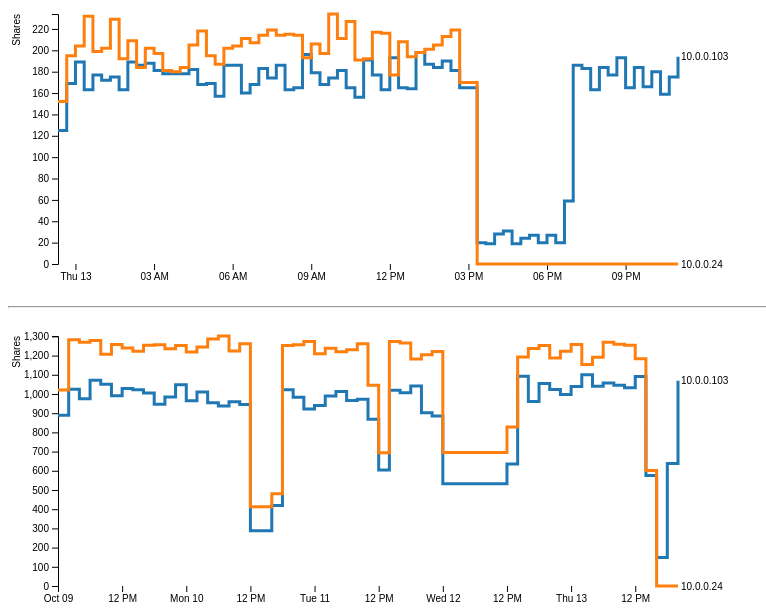
D3 v4 page, settled after 480 driven frames (8 s of simulated time); the page loaded 2 data file(s).


// ── mmm_js.js
$(function(){
	  $("#poolInfo").load("mmm_files/data/poolString.html"); 
	});
	$(function(){
	  $("#minerlist_all").load("mmm_files/data/totals.html"); 
	});
	$(function(){
	  $("#minerlist_short").load("mmm_files/data/totalsShort.html"); 
	});
	$(function(){
	  $("#server_info").load("mmm_files/data/server_info.html"); 
	});
	$(function(){
	  $("#log_start").load("mmm_files/data/logging_start.html"); 
	});
	$(function(){
	  $("#poollist").load("mmm_files/data/pool.html"); 
	});
	$(function(){
	  $("#info_s").load("mmm_files/data/info_s.html"); 
	});
	$(function(){
	  $("#long_heading").load("mmm_files/data/long_heading.html"); 
	});
	$(function(){
	  $("#short_heading").load("mmm_files/data/short_heading.html"); 
	});
	
	//Plotting
	var curvy = false
	function curve() {
	 if (curvy) return d3.curveBasis
	 return d3.curveStepAfter
	}
	
	//Long
	var parseTime = d3.timeParse("%Y-%m-%d %H:%M:%S");
	d3.csv("mmm_files/data/hashAll.csv", type, function(error, data) {
	  if (error) throw error;
	  
	  var svg = d3.select("#long"),
		margin = {top: 20, right: 80, bottom: 30, left: 50},
		width = svg.attr("width") - margin.left - margin.right,
		height = svg.attr("height") - margin.top - margin.bottom,
		g = svg.append("g").attr("transform", "translate(" + margin.left + "," + margin.top + ")");
		
	  var x = d3.scaleTime().range([0, width]),
		  y = d3.scaleLinear().range([height, 0]),
		  z = d3.scaleOrdinal(d3.schemeCategory10);
		  
	  var line = d3.line()
		.curve(curve())
		.x(function(d) { return x(d.time); })
		.y(function(d) { return y(d.shares); });
		
	  var cities = data.columns.slice(1).map(function(id) {
		return {
		  id: id,
		  values: data.map(function(d) {
			return {time: d.time, shares: d[id]};
		  })
		};
	  });

	  x.domain(d3.extent(data, function(d) { return d.time; }));

	  y.domain([
		d3.min(cities, function(c) { return d3.min(c.values, function(d) { return d.shares; }); }),
		d3.max(cities, function(c) { return d3.max(c.values, function(d) { return d.shares; }); })
	  ]);

	  z.domain(cities.map(function(c) { return c.id; }));

	  g.append("g")
		  .attr("class", "axis axis--x")
		  .attr("transform", "translate(0," + height + ")")
		  .call(d3.axisBottom(x));

	  g.append("g")
		  .attr("class", "axis axis--y")
		  .call(d3.axisLeft(y))
		  .append("text")
		  .attr("transform", "rotate(-90)")
		  .attr("y", -45)
		  .attr("dy", "0.71em")
		  .attr("fill", "#000")
		  .text("Shares");

	  var ip = g.selectAll(".ip")
		.data(cities)
		.enter().append("g")
		  .attr("class", "ip");

	  ip.append("path")
		  .attr("class", "line")
		  .attr("d", function(d) { return line(d.values); })
		  .style("stroke", function(d) { return z(d.id); });

	  ip.append("text")
		  .datum(function(d) { return {id: d.id, value: d.values[d.values.length - 1]}; })
		  .attr("transform", function(d) { return "translate(" + x(d.value.time) + "," + y(d.value.shares) + ")"; })
		  .attr("x", 3)
		  .attr("dy", "0.35em")
		  .style("font", "10px sans-serif")
		  .text(function(d) { return d.id; });
	});

	d3.csv("mmm_files/data/hashShort.csv", type, function(error, data) {
	  if (error) throw error;
	  
	  var svg = d3.select("#short"),
		margin = {top: 20, right: 80, bottom: 30, left: 50},
		width = svg.attr("width") - margin.left - margin.right,
		height = svg.attr("height") - margin.top - margin.bottom,
		g = svg.append("g").attr("transform", "translate(" + margin.left + "," + margin.top + ")");
		
	  var x = d3.scaleTime().range([0, width]),
		  y = d3.scaleLinear().range([height, 0]),
		  z = d3.scaleOrdinal(d3.schemeCategory10);
		  
	  var line = d3.line()
		.curve(curve())
		.x(function(d) { return x(d.time); })
		.y(function(d) { return y(d.shares); });
		
	  var cities = data.columns.slice(1).map(function(id) {
		return {
		  id: id,
		  values: data.map(function(d) {
			return {time: d.time, shares: d[id]};
		  })
		};
	  });

	  x.domain(d3.extent(data, function(d) { return d.time; }));

	  y.domain([
		d3.min(cities, function(c) { return d3.min(c.values, function(d) { return d.shares; }); }),
		d3.max(cities, function(c) { return d3.max(c.values, function(d) { return d.shares; }); })
	  ]);

	  z.domain(cities.map(function(c) { return c.id; }));

	  g.append("g")
		  .attr("class", "axis axis--x")
		  .attr("transform", "translate(0," + height + ")")
		  .call(d3.axisBottom(x));

	  g.append("g")
		  .attr("class", "axis axis--y")
		  .call(d3.axisLeft(y))
		  .append("text")
		  .attr("transform", "rotate(-90)")
		  .attr("y", -45)
		  .attr("dy", "0.71em")
		  .attr("fill", "#000")
		  .text("Shares");

	  var ip = g.selectAll(".ip")
		.data(cities)
		.enter().append("g")
		  .attr("class", "ip");

	  ip.append("path")
		  .attr("class", "line")
		  .attr("d", function(d) { return line(d.values); })
		  .style("stroke", function(d) { return z(d.id); });

	  ip.append("text")
		  .datum(function(d) { return {id: d.id, value: d.values[d.values.length - 1]}; })
		  .attr("transform", function(d) { return "translate(" + x(d.value.time) + "," + y(d.value.shares) + ")"; })
		  .attr("x", 3)
		  .attr("dy", "0.35em")
		  .style("font", "10px sans-serif")
		  .text(function(d) { return d.id; });
	});

	function type(d, _, columns) {
		  d.time = parseTime(d.time);
		  for (var i = 1, n = columns.length, c; i < n; ++i) d[c = columns[i]] = +d[c];
		  return d;
	}
	function checklength(i) {
		'use strict';
		if (i < 10) {
			i = "0" + i;
		}
		return i;
	}

	var minutes, seconds, count, counter, timer;
	count = 601; //seconds
	counter = setInterval(timer, 1000);

	function timer() {
		'use strict';
		count = count - 1;
		minutes = checklength(Math.floor(count / 60));
		seconds = checklength(count - minutes * 60);
		if (count < 0) {
			clearInterval(counter);
			return;
		}
		document.getElementById("timer").innerHTML = 'Next refresh in ' + minutes + ':' + seconds + ' ';
		if (count === 0) {
			location.reload();
		}
	}

### data: mmm_files/data/hashShort.csv
time, 10.0.0.103, 10.0.0.24
2016-10-12 23:20:00, 125.0, 152.0
2016-10-12 23:40:00, 169.0, 195.0
2016-10-13 00:00:00, 189.0, 204.0
2016-10-13 00:20:00, 163.0, 232.0
2016-10-13 00:40:00, 177.0, 199.0
2016-10-13 01:00:00, 172.0, 202.0
2016-10-13 01:20:00, 175.0, 229.0
2016-10-13 01:40:00, 163.0, 192.0
2016-10-13 02:00:00, 189.0, 209.0
2016-10-13 02:20:00, 186.0, 184.0
2016-10-13 02:40:00, 188.0, 202.0
2016-10-13 03:00:00, 181.0, 197.0
2016-10-13 03:20:00, 178.0, 181.0
2016-10-13 03:40:00, 178.0, 180.0
2016-10-13 04:00:00, 178.0, 184.0
2016-10-13 04:20:00, 182.0, 205.0
2016-10-13 04:40:00, 168.0, 218.0
2016-10-13 05:00:00, 169.0, 195.0
2016-10-13 05:20:00, 157.0, 187.0
2016-10-13 05:40:00, 186.0, 202.0
2016-10-13 06:00:00, 186.0, 204.0
2016-10-13 06:20:00, 160.0, 211.0
2016-10-13 06:40:00, 168.0, 207.0
2016-10-13 07:00:00, 183.0, 214.0
2016-10-13 07:20:00, 174.0, 219.0
2016-10-13 07:40:00, 186.0, 214.0
2016-10-13 08:00:00, 163.0, 215.0
2016-10-13 08:20:00, 165.0, 214.0
2016-10-13 08:40:00, 196.0, 193.0
2016-10-13 09:00:00, 179.0, 206.0
2016-10-13 09:20:00, 168.0, 197.0
2016-10-13 09:40:00, 174.0, 234.0
2016-10-13 10:00:00, 181.0, 211.0
2016-10-13 10:20:00, 165.0, 227.0
2016-10-13 10:40:00, 156.0, 191.0
2016-10-13 11:00:00, 191.0, 192.0
2016-10-13 11:20:00, 177.0, 217.0
2016-10-13 11:40:00, 163.0, 216.0
2016-10-13 12:00:00, 193.0, 177.0
2016-10-13 12:20:00, 165.0, 208.0
2016-10-13 12:40:00, 164.0, 194.0
2016-10-13 13:00:00, 198.0, 198.0
2016-10-13 13:20:00, 187.0, 201.0
2016-10-13 13:40:00, 184.0, 205.0
2016-10-13 14:00:00, 190.0, 213.0
2016-10-13 14:20:00, 181.0, 219.0
2016-10-13 14:40:00, 165.0, 170.0
2016-10-13 15:20:00, 20.0, 0.0
2016-10-13 15:40:00, 19.0, 0.0
2016-10-13 16:00:00, 28.0, 0.0
2016-10-13 16:20:00, 31.0, 0.0
2016-10-13 16:40:00, 19.0, 0.0
2016-10-13 17:00:00, 24.0, 0.0
2016-10-13 17:20:00, 27.0, 0.0
2016-10-13 17:40:00, 20.0, 0.0
2016-10-13 18:00:00, 27.0, 0.0
2016-10-13 18:20:00, 20.0, 0.0
2016-10-13 18:40:00, 59.0, 0.0
2016-10-13 19:00:00, 186.0, 0.0
2016-10-13 19:20:00, 183.0, 0.0
... 11 more rows

### data: mmm_files/data/hashAll.csv
time, 10.0.0.103, 10.0.0.24
2016-10-09 00:00:00, 889.0, 1021
2016-10-09 02:00:00, 1025, 1282
2016-10-09 04:00:00, 975.0, 1270
2016-10-09 06:00:00, 1071, 1278
2016-10-09 08:00:00, 1051, 1207
2016-10-09 10:00:00, 991.0, 1258
2016-10-09 12:00:00, 1029, 1240
2016-10-09 14:00:00, 1022, 1222
2016-10-09 16:00:00, 1005, 1254
2016-10-09 18:00:00, 947.0, 1256
2016-10-09 20:00:00, 984.0, 1235
2016-10-09 22:00:00, 1048, 1252
2016-10-10 00:00:00, 965.0, 1219
2016-10-10 02:00:00, 1011, 1245
2016-10-10 04:00:00, 954.0, 1287
2016-10-10 06:00:00, 937.0, 1302
2016-10-10 08:00:00, 960.0, 1224
2016-10-10 10:00:00, 945.0, 1261
2016-10-10 12:00:00, 288.0, 413.0
2016-10-10 16:00:00, 419.0, 481.0
2016-10-10 18:00:00, 1022, 1252
2016-10-10 20:00:00, 983.0, 1256
2016-10-10 22:00:00, 922.0, 1274
2016-10-11 00:00:00, 940.0, 1209
2016-10-11 02:00:00, 989.0, 1238
2016-10-11 04:00:00, 1013, 1220
2016-10-11 06:00:00, 966.0, 1231
2016-10-11 08:00:00, 973.0, 1262
2016-10-11 10:00:00, 868.0, 1045
2016-10-11 12:00:00, 604.0, 694.0
2016-10-11 14:00:00, 1020, 1274
2016-10-11 16:00:00, 1007, 1265
2016-10-11 18:00:00, 1042, 1182
2016-10-11 20:00:00, 902.0, 1205
2016-10-11 22:00:00, 886.0, 1221
2016-10-12 00:00:00, 533.0, 695.0
2016-10-12 12:00:00, 635.0, 828.0
2016-10-12 14:00:00, 1092, 1193
2016-10-12 16:00:00, 961.0, 1237
2016-10-12 18:00:00, 1055, 1252
2016-10-12 20:00:00, 1024, 1188
2016-10-12 22:00:00, 997.0, 1223
2016-10-13 00:00:00, 1039, 1258
2016-10-13 02:00:00, 1100, 1153
2016-10-13 04:00:00, 1040, 1191
2016-10-13 06:00:00, 1057, 1269
2016-10-13 08:00:00, 1045, 1259
2016-10-13 10:00:00, 1033, 1254
2016-10-13 12:00:00, 1091, 1183
2016-10-13 14:00:00, 575.0, 602.0
2016-10-13 16:00:00, 149.0, 0.0
2016-10-13 18:00:00, 638.0, 0.0
2016-10-13 20:00:00, 1069, 0.0